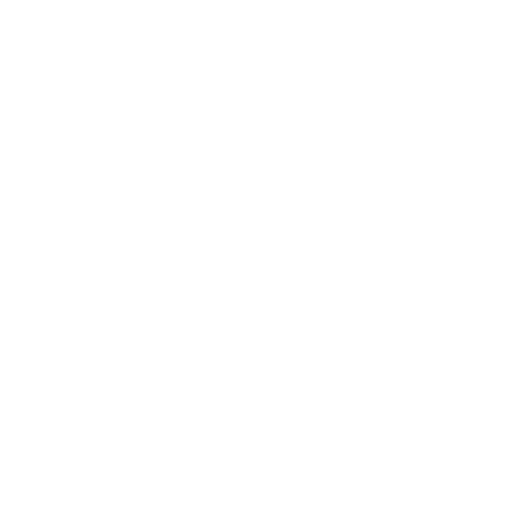
t = 0.00 s
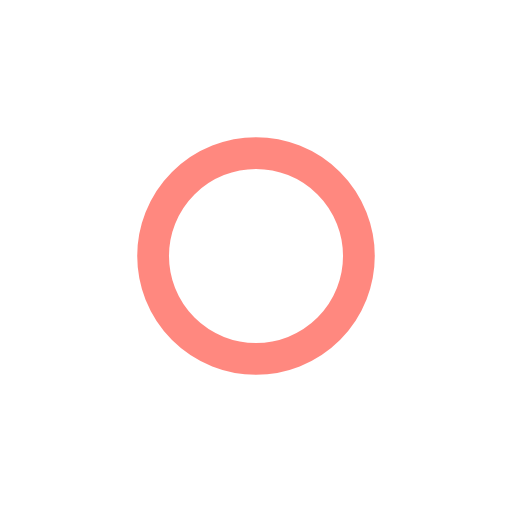
t = 0.50 s
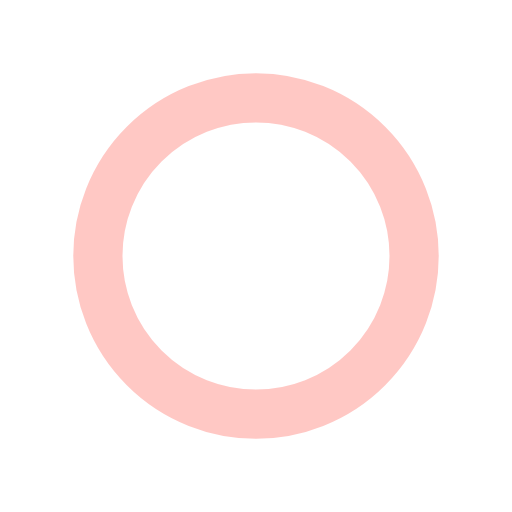
t = 1.00 s
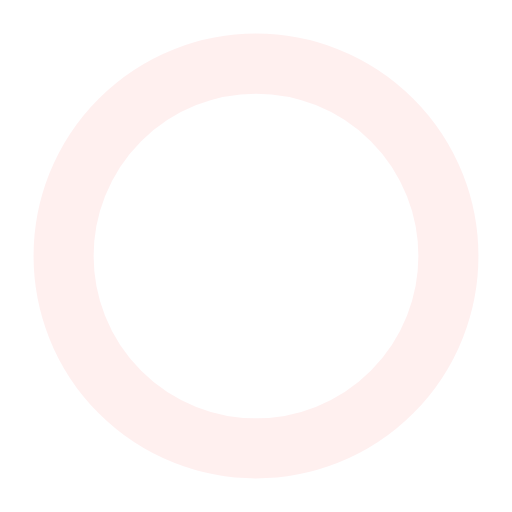
t = 1.50 s

The animated SVG that drew these frames (rendered in a browser with its animation timeline set to each time). Animation: 3 SMIL elements (animate=3); one cycle of 2.00 s, repeats indefinitely.

<svg xmlns='http://www.w3.org/2000/svg' viewBox='0 0 200 200'><circle fill='none' stroke-opacity='1' stroke='#FF1300' stroke-width='.5' cx='100' cy='100' r='0'><animate attributeName='r' calcMode='spline' dur='2' values='1;80' keyTimes='0;1' keySplines='0 .2 .5 1' repeatCount='indefinite'></animate><animate attributeName='stroke-width' calcMode='spline' dur='2' values='0;25' keyTimes='0;1' keySplines='0 .2 .5 1' repeatCount='indefinite'></animate><animate attributeName='stroke-opacity' calcMode='spline' dur='2' values='1;0' keyTimes='0;1' keySplines='0 .2 .5 1' repeatCount='indefinite'></animate></circle></svg>
